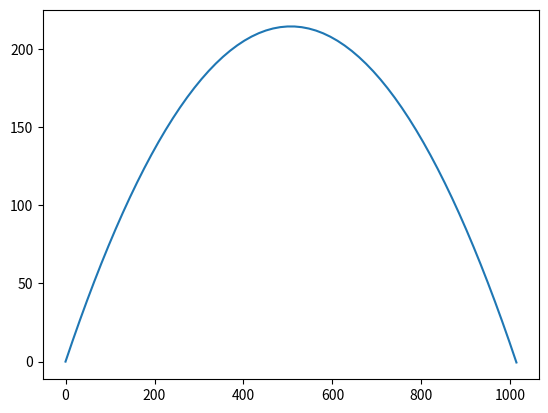

The script that saved this image:
import numpy as np
import matplotlib.pyplot as plt

v_0 = 100 #m/s
r = 0.10 #m
d = 11.34 #g/cm^3
angle = np.deg2rad(40) #converted degrees to radians for np.sin
g = 9.81 #m/s^2

def fEuler(posx,posy,velx,vely,accelx,accely,dt):
    vx_new = velx + accelx*dt
    vy_new = vely + accely*dt
    posx_new = posx + velx*dt
    posy_new = posy + vely*dt

    return vx_new, vy_new, posx_new, posy_new

def midpoint(posx,posy,velx,vely,accelx,accely,dt):
    
    vx,vy,x,y=fEuler(posx,posy,velx,vely,accelx,accely,dt/2)
    
    vx_new = vx + dt*(accelx) 
    vy_new = vy + dt*((accely))
    posx_new = x + dt*vx
    posy_new = y + dt*vy
    
    return vx_new, vy_new, posx_new, posy_new

d_true =  v_0**2*np.sin(2*angle)/g

# Finding distance using Euler

vx0 = v_0*np.cos(angle)
vy0 = v_0*np.sin(angle)
x0 = 0
y0 = 0

x1=[0]
y1=[0]
t1=[0]
vx1 = [vx0]
vy1 = [vy0]

t=0
dt=.098

while y0>=0:
    
    vx,vy,x,y = fEuler(x0,y0,vx0,vy0,0,-g,dt)
    
    vx0,vy0,x0,y0 = vx,vy,x,y
    
    t += dt
    
    x1.append(x0)
    y1.append(y0)
    vx1.append(vx0)
    vy1.append(vy0)
    t1.append(t)
    
#plt.plot(x1,y1)
y1.index(max(y1))
    
E = np.abs(d_true - x1[-1])/d_true*100

#print('The error is: {0:.2f}%, The calculated distance is: {1:.2f}, The true \
#distance is: {2:.2f}, The number of steps is: {3:}'.format(E,x1[-1],d_true,\
#len(x1)))

#Finding distance using midpoint

vx0 = v_0*np.cos(angle)
vy0 = v_0*np.sin(angle)
x0 = 0
y0 = 0

x2=[0]
y2=[0]
t2=[0]
vx2 = [vx0]
vy2 = [vy0]

t=0
dt=.14

while y0>=0:
    
    vx,vy,x,y = midpoint(x0,y0,vx0,vy0,0,-g,dt)
    
    vx0,vy0,x0,y0 = vx,vy,x,y
    
    t += dt
    
    x2.append(x0)
    y2.append(y0)
    vx2.append(vx0)
    vy2.append(vy0)
    t2.append(t)

plt.plot(x2,y2)
y2.index(max(y2))
    
E = np.abs(d_true - x2[-1])/d_true*100

print('The error is: {0:.2f}%, The calculated distance is: {1:.2f}, The true \
distance is: {2:.2f}, The number of steps is: {3:}'.format(E,x2[-1],d_true,\
len(x2)))

#Adding air resistance to Euler

C = .47
p = 1.2 #density of air, kg/m^3
A = np.pi*r**2
m = 475 #kg

vx0 = v_0*np.cos(angle)
vy0 = v_0*np.sin(angle)
ax0 = (-1/2*C*p*A*vx0**2*(vx0/np.abs(vx0)))/m
ay0 = -g+(-1/2*C*p*A*vy0**2*(vy0/np.abs(vy0)))/m
x0 = 0
y0 = 0

x3=[0]
y3=[0]
t3=[0]
vx3 = [vx0]
vy3 = [vy0]
ax3=[ax0]
ay3=[ay0]

t=0
dt=.07

while y0>=0:
    
    vx,vy,x,y = fEuler(x0,y0,vx0,vy0,ax0,ay0,dt)
    
    ax = (-1/2*C*p*A*vx**2*(vx/np.abs(vx)))/m
    ay = -g+(-1/2*C*p*A*vy**2*(vy/np.abs(vy)))/m
    
    ax0,ay0,vx0,vy0,x0,y0 = ax,ay,vx,vy,x,y
    
    t += dt
    
    x3.append(x0)
    y3.append(y0)
    vx3.append(vx0)
    vy3.append(vy0)
    ax3.append(ax0)
    ay3.append(ay0)
    t3.append(t)

#plt.plot(x3,y3)
#y3.index(max(y3))
#
#print('The calculated distance is: {0:.2f}, The number of steps is: {1:}'\
#      .format(x3[-1],len(x3)))